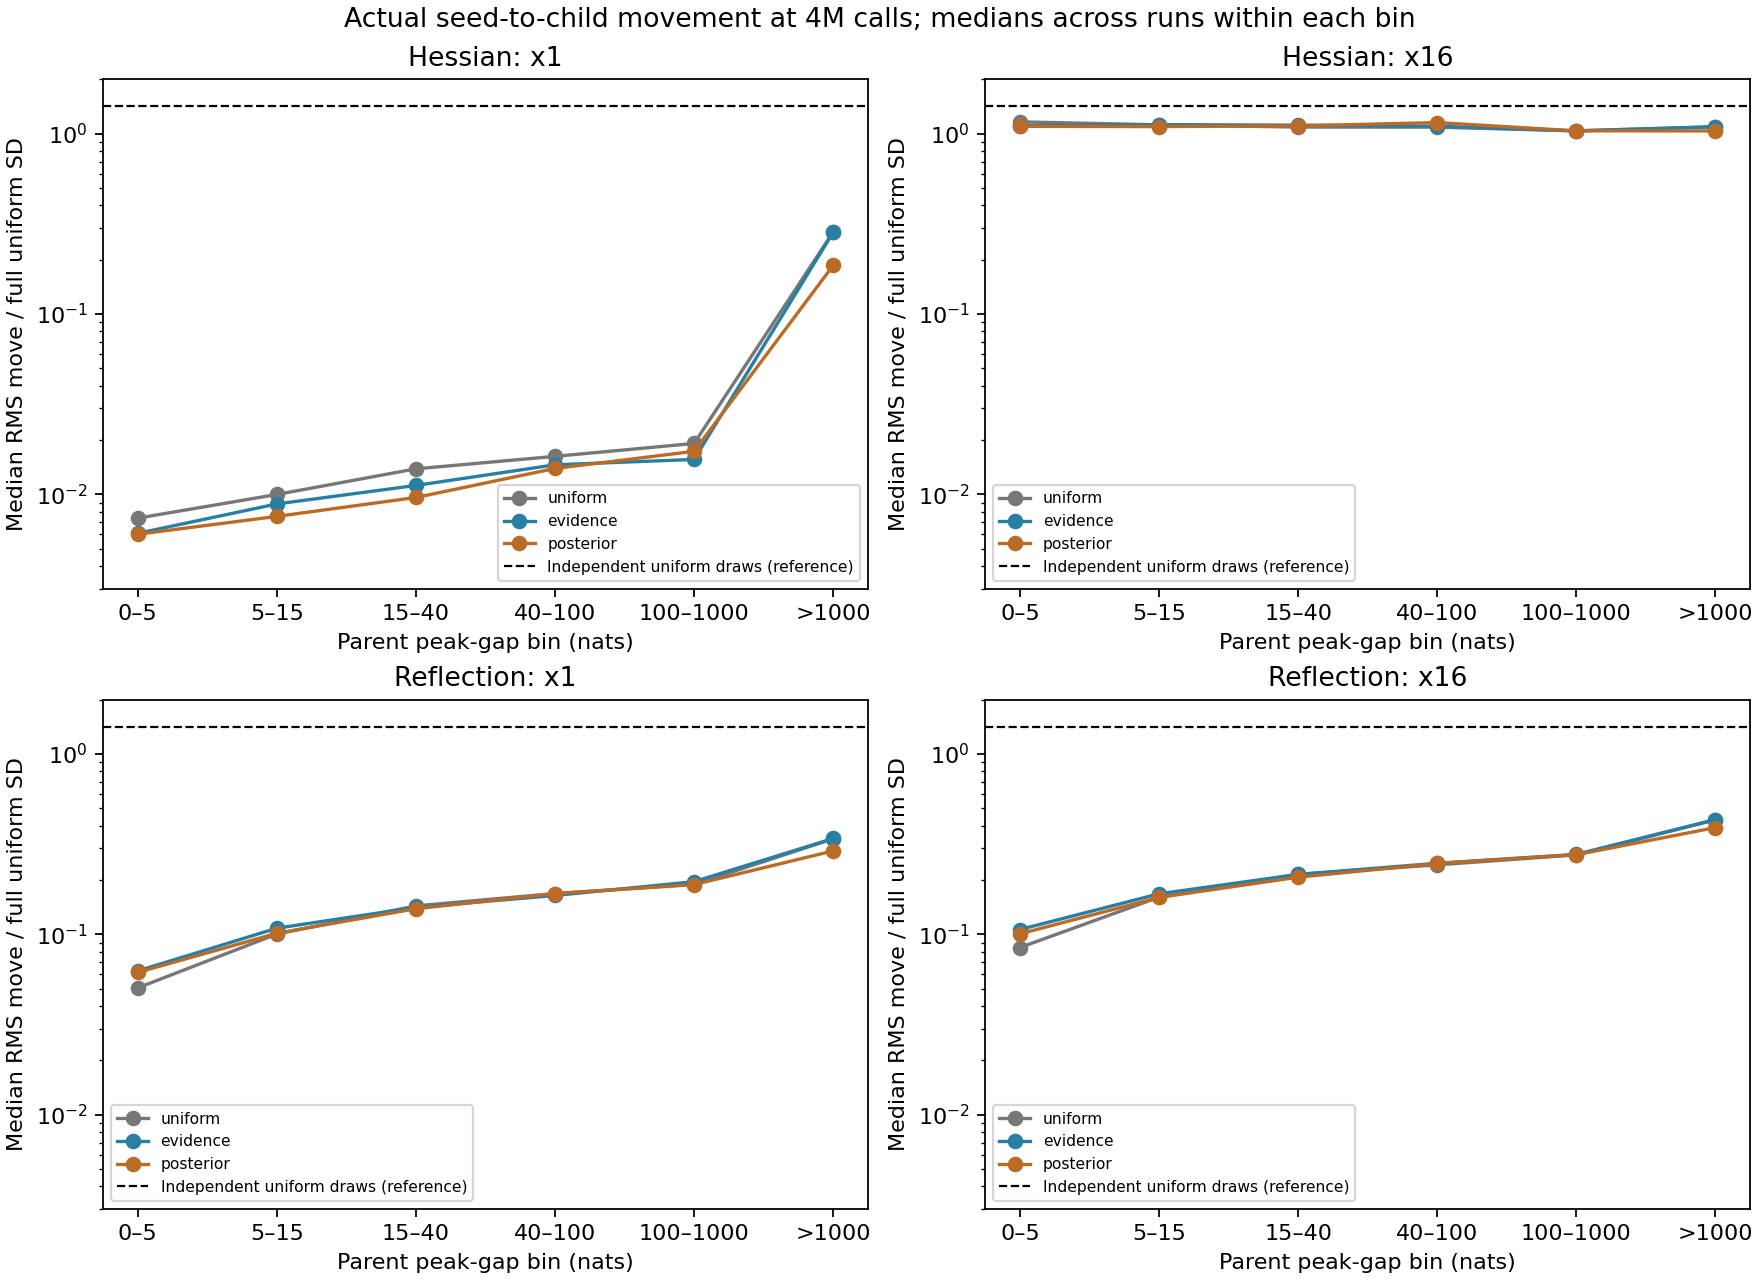

Source data for this figure (header and first rows):
kernel, allocation, seed, budget, gap_low, gap_high, pairs, rms_dx1, corr_x1, rms_dx16, corr_x16, rms_dx17, corr_x17, rms_dx5, corr_x5
hessian, uniform, 0, 2000000, 0, 5, 414, 0.002063, 1, 0.2899, 0.3693, 0.2922, 0.4289, 0.04022, 0.4163
hessian, uniform, 0, 2000000, 5, 15, 1244, 0.003256, 1, 0.3272, 0.3591, 0.3188, 0.3491, 0.06059, 0.2764
hessian, uniform, 0, 2000000, 15, 40, 1075, 0.004265, 0.9998, 0.3118, 0.4747, 0.3217, 0.334, 0.09234, 0.3328
hessian, uniform, 0, 2000000, 40, 100, 1406, 0.004675, 0.9998, 0.3295, 0.3571, 0.324, 0.3796, 0.1641, 0.2882
hessian, uniform, 0, 2000000, 100, 1000, 2150, 0.005669, 0.9998, 0.321, 0.4069, 0.3099, 0.3676, 0.2636, 0.3875
hessian, uniform, 0, 2000000, 1000, , 2055, 0.08352, 0.9573, 0.3378, 0.348, 0.3343, 0.3249, 0.3259, 0.39
hessian, uniform, 0, 4000000, 0, 5, 1926, 0.002119, 1, 0.3334, 0.3264, 0.3231, 0.3234, 0.03649, 0.3756
hessian, uniform, 0, 4000000, 5, 15, 2540, 0.003249, 1, 0.3253, 0.3575, 0.3125, 0.3804, 0.05926, 0.3185
hessian, uniform, 0, 4000000, 15, 40, 2133, 0.004188, 0.9999, 0.3117, 0.4591, 0.3168, 0.3587, 0.09127, 0.374
hessian, uniform, 0, 4000000, 40, 100, 2317, 0.004619, 0.9998, 0.3332, 0.3434, 0.3258, 0.3759, 0.158, 0.3248
hessian, uniform, 0, 4000000, 100, 1000, 3238, 0.005614, 0.9998, 0.3206, 0.4068, 0.3138, 0.3683, 0.2608, 0.4067
hessian, uniform, 0, 4000000, 1000, , 3096, 0.08026, 0.9602, 0.3374, 0.3379, 0.3314, 0.3336, 0.3346, 0.3604
hessian, uniform, 1, 2000000, 0, 5, 886, 0.001541, 1, 0.3682, 0.2553, 0.3497, 0.116, 0.03933, 0.2215
hessian, uniform, 1, 2000000, 5, 15, 1289, 0.00192, 1, 0.3449, 0.3399, 0.3454, 0.1874, 0.05967, 0.2804
hessian, uniform, 1, 2000000, 15, 40, 1158, 0.00238, 1, 0.3408, 0.2901, 0.3392, 0.2756, 0.1004, 0.4332
hessian, uniform, 1, 2000000, 40, 100, 1105, 0.002873, 0.9999, 0.3286, 0.3852, 0.3094, 0.4255, 0.1566, 0.32
hessian, uniform, 1, 2000000, 100, 1000, 1105, 0.002888, 0.9999, 0.2778, 0.5499, 0.2586, 0.5401, 0.2133, 0.6213
hessian, uniform, 1, 2000000, 1000, , 1242, 0.0975, 0.9395, 0.3243, 0.3444, 0.3267, 0.3515, 0.3219, 0.3805
hessian, uniform, 1, 4000000, 0, 5, 1862, 0.00151, 1, 0.369, 0.2495, 0.3508, 0.158, 0.03768, 0.2242
hessian, uniform, 1, 4000000, 5, 15, 2542, 0.001831, 1, 0.3401, 0.355, 0.3386, 0.2206, 0.05886, 0.3407
hessian, uniform, 1, 4000000, 15, 40, 2277, 0.002364, 1, 0.3397, 0.302, 0.3348, 0.2824, 0.1015, 0.4047
hessian, uniform, 1, 4000000, 40, 100, 2188, 0.002846, 0.9999, 0.3264, 0.3948, 0.3235, 0.3724, 0.156, 0.3332
hessian, uniform, 1, 4000000, 100, 1000, 2251, 0.00295, 0.9999, 0.2806, 0.532, 0.2685, 0.5157, 0.2199, 0.5946
hessian, uniform, 1, 4000000, 1000, , 2231, 0.08339, 0.9551, 0.3189, 0.3814, 0.32, 0.3682, 0.3165, 0.4095
hessian, uniform, 2, 2000000, 0, 5, 102, 0.0009751, 0.9989, 0.2485, 0.5429, 0.2173, 0.5709, 0.0366, 0.662
hessian, uniform, 2, 2000000, 5, 15, 904, 0.001365, 0.9996, 0.1848, 0.5787, 0.1917, 0.6083, 0.03581, 0.6686
hessian, uniform, 2, 2000000, 15, 40, 1137, 0.002512, 0.9998, 0.2042, 0.5569, 0.2024, 0.5962, 0.0659, 0.5563
hessian, uniform, 2, 2000000, 40, 100, 1012, 0.004403, 0.9996, 0.3137, 0.4382, 0.3202, 0.4453, 0.1496, 0.3154
hessian, uniform, 2, 2000000, 100, 1000, 1084, 0.005613, 0.9995, 0.31, 0.3854, 0.3099, 0.3605, 0.2557, 0.3993
hessian, uniform, 2, 2000000, 1000, , 1066, 0.078, 0.9616, 0.3237, 0.3651, 0.3219, 0.4013, 0.3103, 0.3769
hessian, uniform, 2, 4000000, 0, 5, 993, 0.001329, 0.9963, 0.3192, 0.3137, 0.3217, 0.3255, 0.0362, 0.4644
hessian, uniform, 2, 4000000, 5, 15, 1410, 0.00138, 0.9997, 0.1957, 0.5426, 0.1951, 0.5961, 0.0385, 0.6642
hessian, uniform, 2, 4000000, 15, 40, 2162, 0.002367, 0.9998, 0.2076, 0.5385, 0.2081, 0.5714, 0.06477, 0.5433
hessian, uniform, 2, 4000000, 40, 100, 2043, 0.004309, 0.9996, 0.3224, 0.4065, 0.3133, 0.4426, 0.1514, 0.3126
hessian, uniform, 2, 4000000, 100, 1000, 2243, 0.005318, 0.9995, 0.3018, 0.4218, 0.3101, 0.3723, 0.256, 0.4025
hessian, uniform, 2, 4000000, 1000, , 2099, 0.07738, 0.9623, 0.3247, 0.3729, 0.3229, 0.386, 0.3149, 0.3856
hessian, uniform, 3, 2000000, 0, 5, 860, 0.002914, 0.9993, 0.3245, 0.2984, 0.3466, 0.3386, 0.03679, 0.3363
hessian, uniform, 3, 2000000, 5, 15, 1316, 0.003696, 0.9994, 0.3108, 0.3822, 0.3139, 0.4049, 0.05605, 0.4073
hessian, uniform, 3, 2000000, 15, 40, 1064, 0.004675, 0.9995, 0.3227, 0.315, 0.3221, 0.4046, 0.1002, 0.3367
hessian, uniform, 3, 2000000, 40, 100, 1023, 0.006129, 0.9993, 0.2855, 0.4894, 0.2901, 0.5025, 0.1409, 0.375
hessian, uniform, 3, 2000000, 100, 1000, 1616, 0.009182, 0.9987, 0.317, 0.4441, 0.323, 0.3837, 0.2557, 0.4384
hessian, uniform, 3, 2000000, 1000, , 1972, 0.0821, 0.9515, 0.3244, 0.3749, 0.3323, 0.3298, 0.3227, 0.3874
hessian, uniform, 3, 4000000, 0, 5, 2281, 0.002856, 0.9993, 0.3246, 0.3244, 0.3299, 0.3909, 0.03499, 0.3303
hessian, uniform, 3, 4000000, 5, 15, 2549, 0.003589, 0.9995, 0.3108, 0.3865, 0.3138, 0.4053, 0.05841, 0.3824
hessian, uniform, 3, 4000000, 15, 40, 2171, 0.004612, 0.9995, 0.3224, 0.3466, 0.3177, 0.4081, 0.09883, 0.3401
hessian, uniform, 3, 4000000, 40, 100, 2005, 0.006213, 0.9993, 0.2774, 0.5278, 0.29, 0.5138, 0.1437, 0.3623
hessian, uniform, 3, 4000000, 100, 1000, 2402, 0.009096, 0.9987, 0.315, 0.4564, 0.3231, 0.3822, 0.2516, 0.4427
hessian, uniform, 3, 4000000, 1000, , 2885, 0.08412, 0.9502, 0.3226, 0.3811, 0.3297, 0.3459, 0.3217, 0.3978
hessian, uniform, 4, 2000000, 0, 5, 695, 0.003548, 0.9996, 0.2684, 0.4831, 0.259, 0.6047, 0.03029, 0.5019
hessian, uniform, 4, 2000000, 5, 15, 1281, 0.004514, 0.9995, 0.3024, 0.3331, 0.3076, 0.3572, 0.05828, 0.4664
hessian, uniform, 4, 2000000, 15, 40, 1134, 0.005104, 0.9996, 0.3176, 0.4128, 0.3065, 0.459, 0.09815, 0.3695
hessian, uniform, 4, 2000000, 40, 100, 1301, 0.005673, 0.9996, 0.3189, 0.3947, 0.3313, 0.4149, 0.1534, 0.4144
hessian, uniform, 4, 2000000, 100, 1000, 2152, 0.00488, 0.9997, 0.2483, 0.5829, 0.2706, 0.5562, 0.2058, 0.5712
hessian, uniform, 4, 2000000, 1000, , 2086, 0.07898, 0.9663, 0.3081, 0.4143, 0.2993, 0.4183, 0.3002, 0.4255
hessian, uniform, 4, 4000000, 0, 5, 2334, 0.003172, 0.9997, 0.2564, 0.556, 0.2464, 0.61, 0.02688, 0.5365
hessian, uniform, 4, 4000000, 5, 15, 2506, 0.004374, 0.9995, 0.3083, 0.3325, 0.3084, 0.3809, 0.0565, 0.4812
hessian, uniform, 4, 4000000, 15, 40, 2283, 0.00507, 0.9996, 0.3114, 0.4303, 0.3129, 0.429, 0.09923, 0.3522
hessian, uniform, 4, 4000000, 40, 100, 2525, 0.005874, 0.9996, 0.3122, 0.4031, 0.321, 0.4268, 0.1534, 0.4045
hessian, uniform, 4, 4000000, 100, 1000, 3437, 0.004941, 0.9997, 0.2538, 0.5794, 0.2685, 0.5563, 0.207, 0.5634
hessian, uniform, 4, 4000000, 1000, , 3115, 0.08232, 0.9624, 0.3108, 0.4025, 0.2997, 0.4245, 0.2998, 0.4282
... 2,100 more rows
